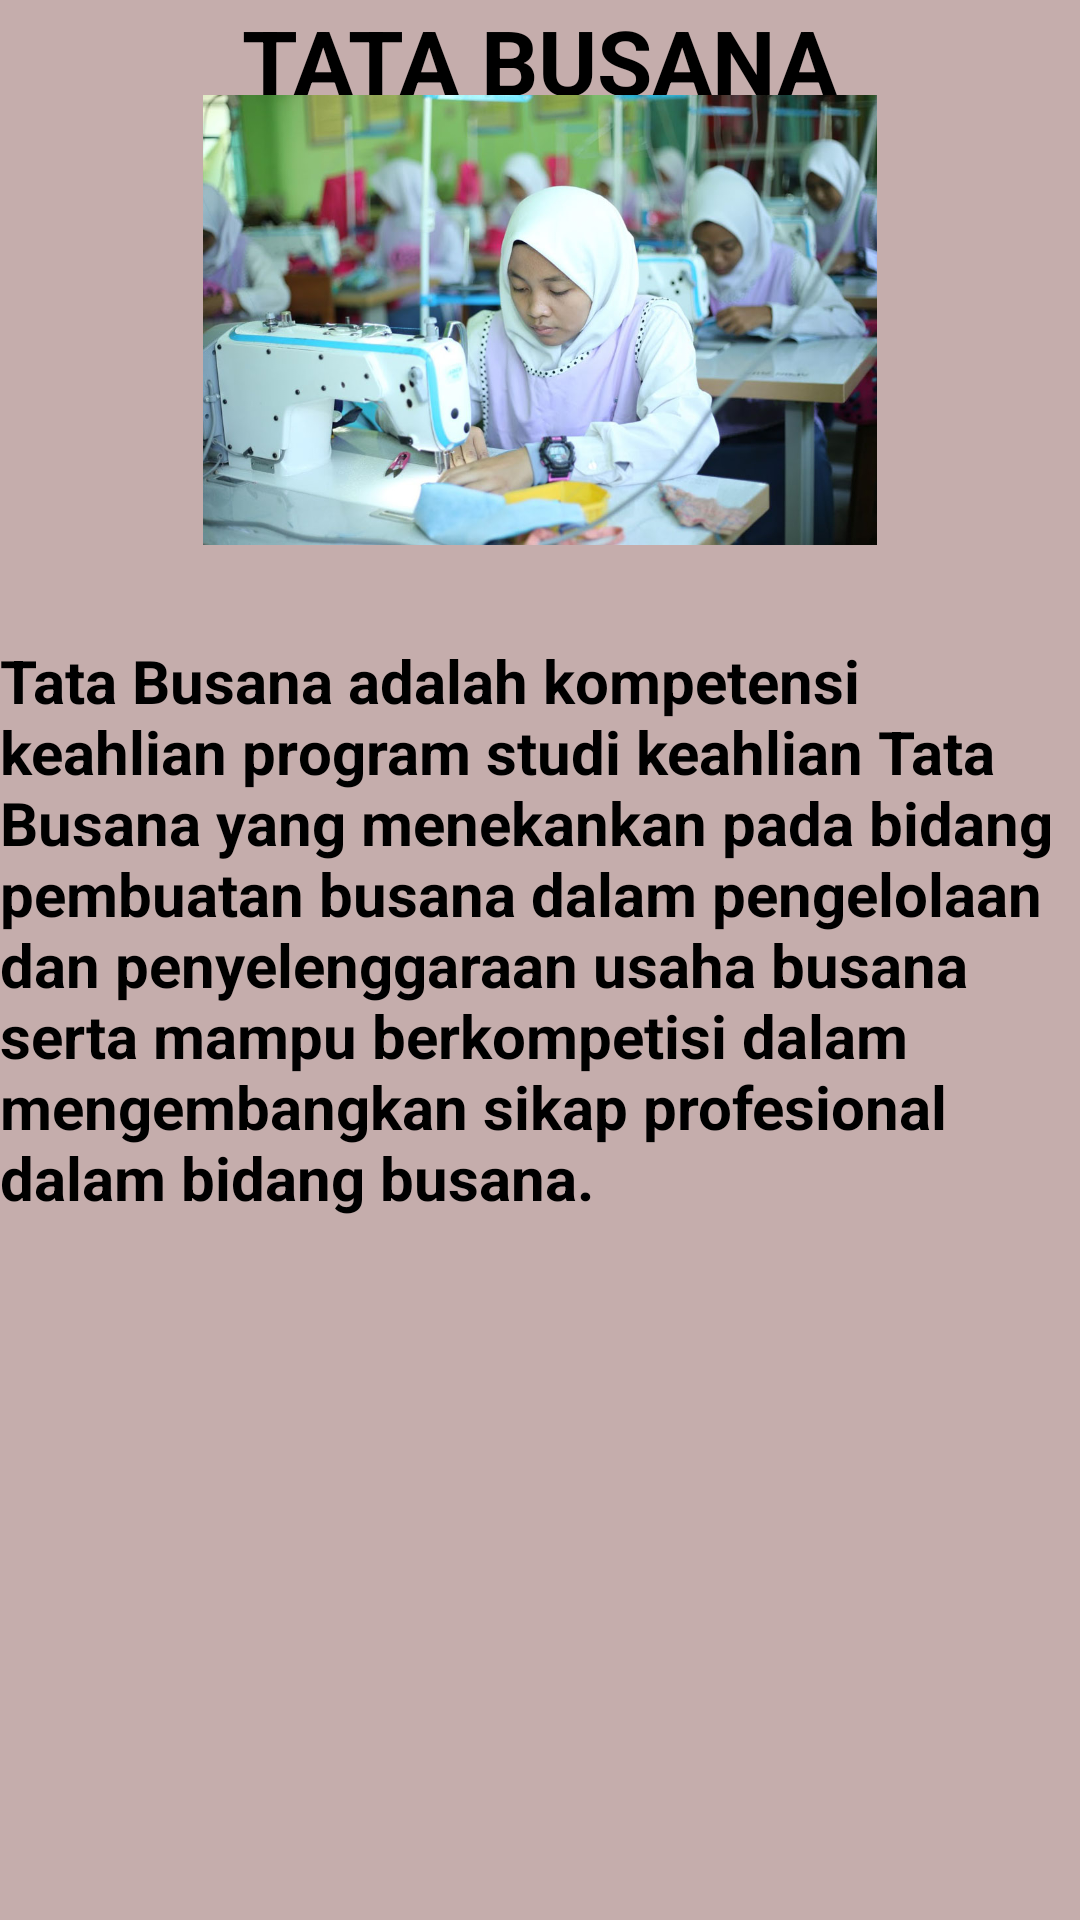

This screen was rendered from an Android layout file. Write that file and the resources it references.
<!-- AndroidManifest.xml: application theme Theme.Devifatmawati14 -->
<!-- res/layout/fragment_busana.xml -->
<?xml version="1.0" encoding="utf-8"?>
<FrameLayout xmlns:android="http://schemas.android.com/apk/res/android"
    xmlns:tools="http://schemas.android.com/tools"
    xmlns:app="http://schemas.android.com/apk/res-auto"
    android:layout_width="match_parent"
    android:layout_height="match_parent"
    tools:context=".BusanaFragment">

    
    <androidx.constraintlayout.widget.ConstraintLayout
        android:layout_width="match_parent"
        android:layout_height="match_parent"
        android:background="#C5ADAC">

        <TextView
            android:id="@+id/satu"
            android:layout_width="wrap_content"
            android:layout_height="wrap_content"
            android:text="TATA BUSANA"
            android:textColor="@color/black"
            android:textSize="30sp"
            android:textStyle="bold"
            app:layout_constraintEnd_toEndOf="parent"
            app:layout_constraintStart_toStartOf="parent"
            app:layout_constraintTop_toTopOf="parent"
            app:layout_constraintVertical_bias="0.477" />

        <ImageView
            android:layout_width="250dp"
            android:layout_height="150dp"
            android:src="@drawable/jahit"
            app:layout_constraintBottom_toTopOf="@+id/dua"
            app:layout_constraintEnd_toEndOf="parent"
            app:layout_constraintStart_toStartOf="parent"
            app:layout_constraintTop_toTopOf="parent"
            tools:ignore="MissingConstraints" />

        <TextView
            android:id="@+id/dua"
            android:layout_width="wrap_content"
            android:layout_height="wrap_content"
            android:text="Tata Busana adalah kompetensi keahlian program studi keahlian Tata Busana yang menekankan pada bidang pembuatan busana dalam pengelolaan dan penyelenggaraan usaha busana serta mampu berkompetisi dalam mengembangkan sikap profesional dalam bidang busana."
            android:textColor="@color/black"
            android:textSize="20sp"
            android:textStyle="bold"
            app:layout_constraintBottom_toBottomOf="parent"
            app:layout_constraintEnd_toEndOf="parent"
            app:layout_constraintStart_toStartOf="parent"
            app:layout_constraintTop_toTopOf="parent"
            app:layout_constraintVertical_bias="0.477" />


    </androidx.constraintlayout.widget.ConstraintLayout>


</FrameLayout>
<!-- resources referenced by this layout -->
<resources>
  <!-- drawable jahit: jpg bitmap (drawable, 132594 bytes) -->
  <style name="Theme.Devifatmawati14" parent="Base.Theme.Devifatmawati14" />
  <style name="Base.Theme.Devifatmawati14" parent="Theme.Material3.DayNight.NoActionBar">
          
          
      </style>
  <!-- not gathered from this repository: default colours our renderer supplied (Android Studio template values) -->
  <color name="black">#FF000000</color>
</resources>
